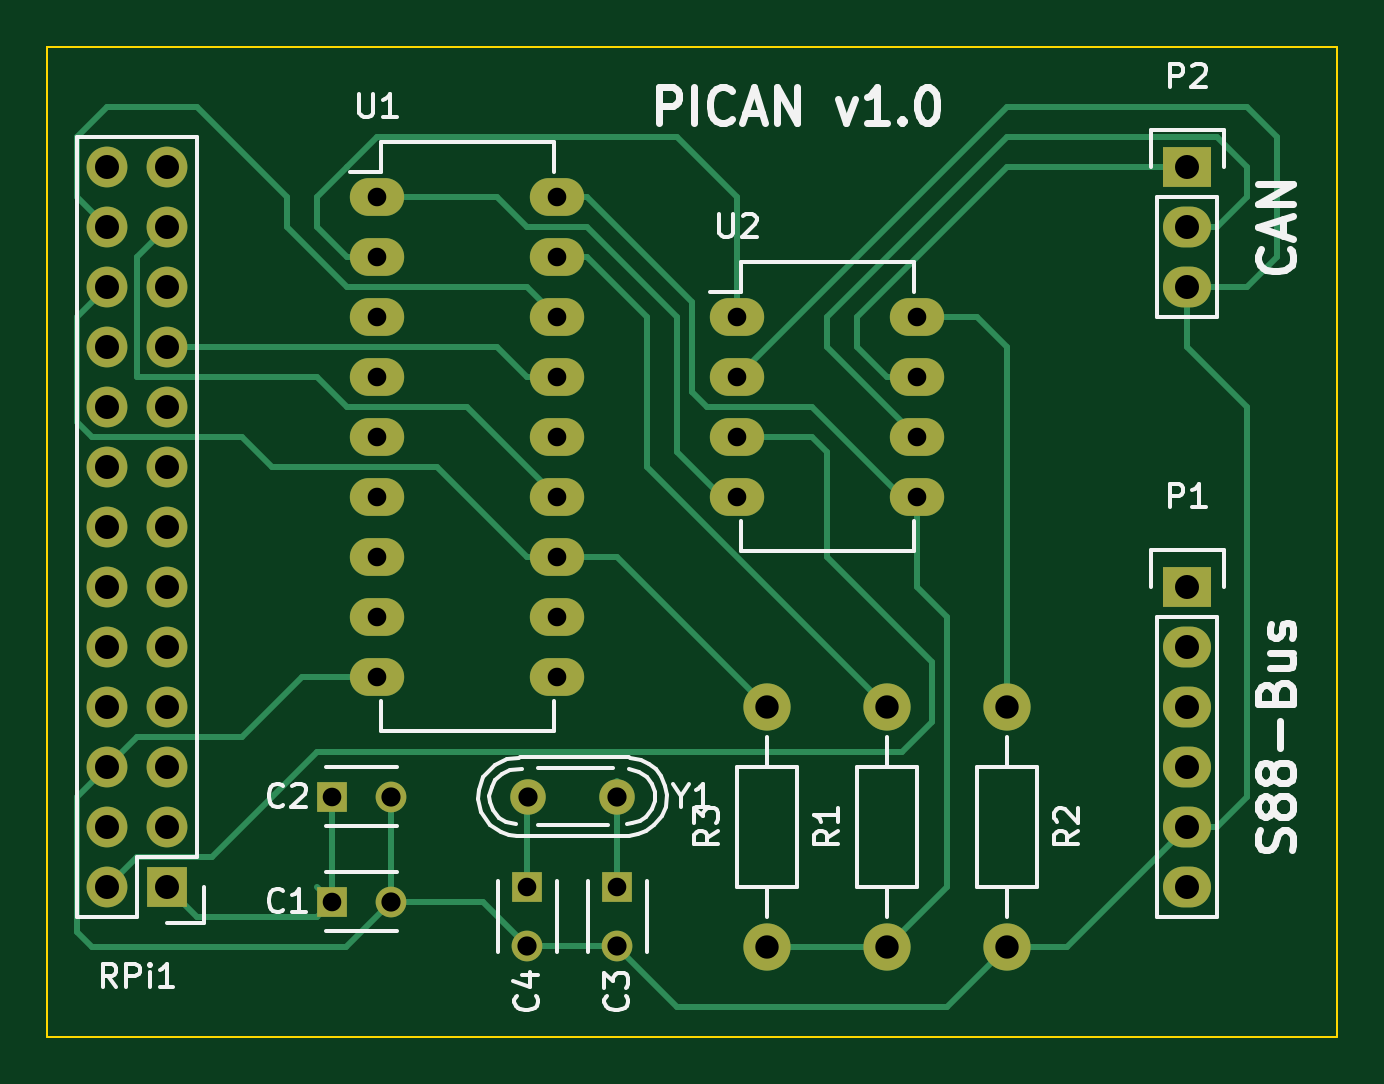
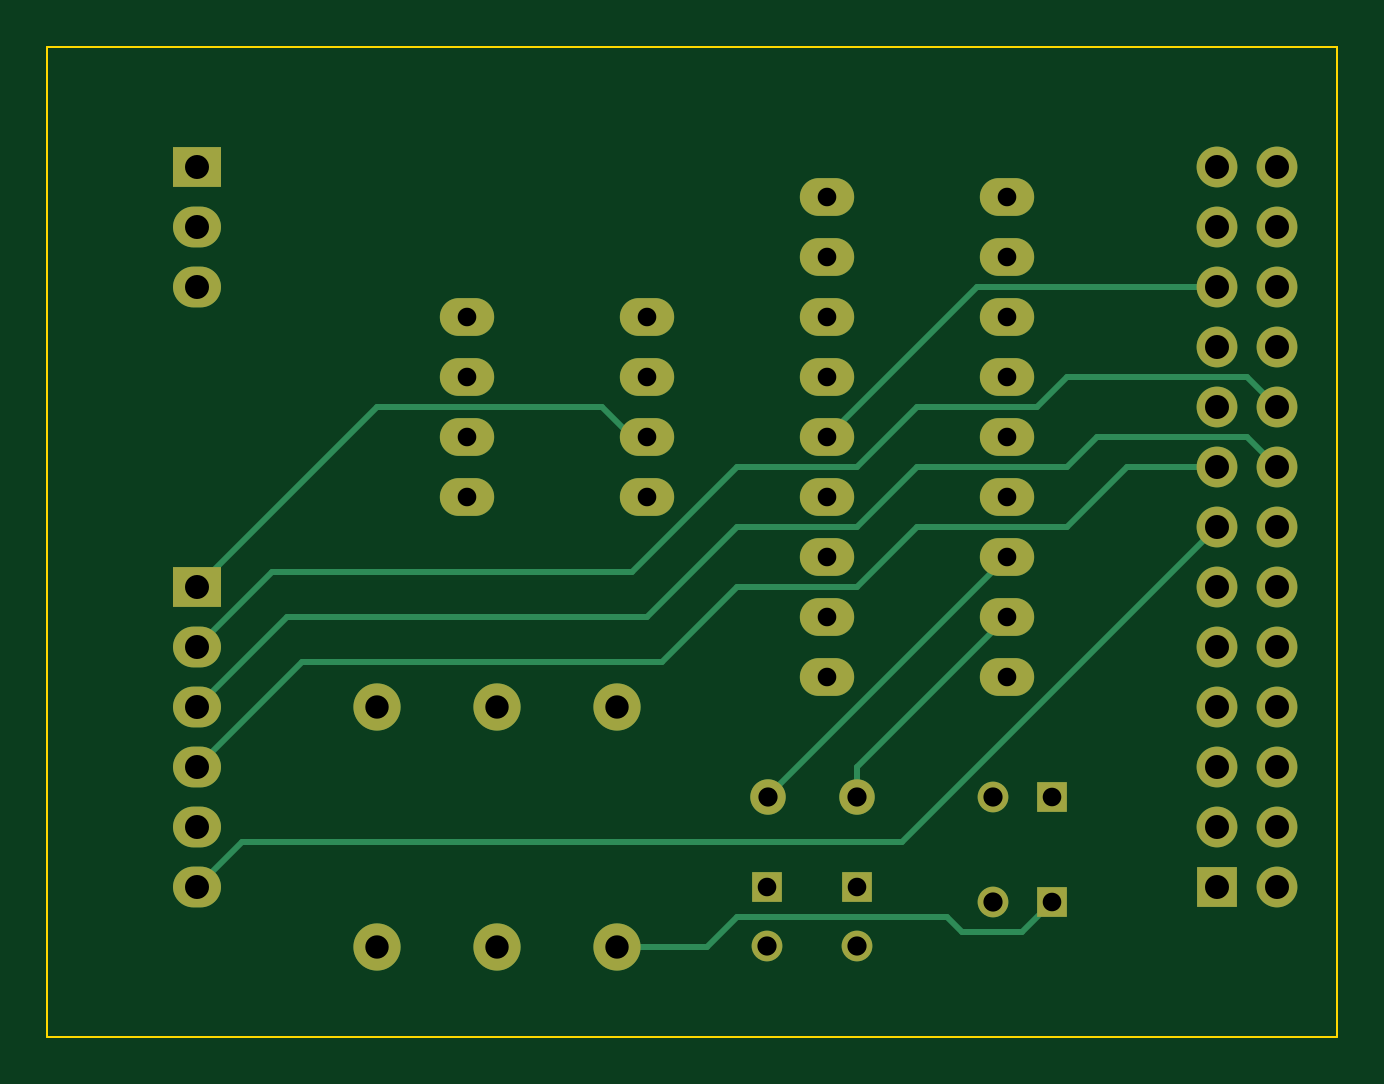
Circuit board: 8 layer files. Board 54.6 x 41.9 mm.
- bottom_copper: rasp2can-B.Cu.gbr (4791 bytes)
- bottom_mask: rasp2can-B.Mask.gbr (2511 bytes)
- bottom_silk: rasp2can-B.SilkS.gbr (267 bytes)
- outline: rasp2can-Edge.Cuts.gbr (571 bytes)
- top_copper: rasp2can-F.Cu.gbr (8995 bytes)
- top_mask: rasp2can-F.Mask.gbr (2511 bytes)
- top_silk: rasp2can-F.SilkS.gbr (19014 bytes)
- drill: rasp2can.drl (1065 bytes)

=== bottom_copper: rasp2can-B.Cu.gbr ===
G04 #@! TF.FileFunction,Copper,L2,Bot,Signal*
%FSLAX46Y46*%
G04 Gerber Fmt 4.6, Leading zero omitted, Abs format (unit mm)*
G04 Created by KiCad (PCBNEW 4.0.1-stable) date 14.01.2016 22:08:46*
%MOMM*%
G01*
G04 APERTURE LIST*
%ADD10C,0.100000*%
%ADD11R,1.300000X1.300000*%
%ADD12C,1.300000*%
%ADD13R,1.727200X1.727200*%
%ADD14O,1.727200X1.727200*%
%ADD15O,2.300000X1.600000*%
%ADD16R,2.032000X1.727200*%
%ADD17O,2.032000X1.727200*%
%ADD18C,1.998980*%
%ADD19C,1.501140*%
%ADD20C,0.250000*%
G04 APERTURE END LIST*
D10*
D11*
X112395000Y-95885000D03*
D12*
X114895000Y-95885000D03*
D13*
X105410000Y-95250000D03*
D14*
X102870000Y-95250000D03*
X105410000Y-92710000D03*
X102870000Y-92710000D03*
X105410000Y-90170000D03*
X102870000Y-90170000D03*
X105410000Y-87630000D03*
X102870000Y-87630000D03*
X105410000Y-85090000D03*
X102870000Y-85090000D03*
X105410000Y-82550000D03*
X102870000Y-82550000D03*
X105410000Y-80010000D03*
X102870000Y-80010000D03*
X105410000Y-77470000D03*
X102870000Y-77470000D03*
X105410000Y-74930000D03*
X102870000Y-74930000D03*
X105410000Y-72390000D03*
X102870000Y-72390000D03*
X105410000Y-69850000D03*
X102870000Y-69850000D03*
X105410000Y-67310000D03*
X102870000Y-67310000D03*
X105410000Y-64770000D03*
X102870000Y-64770000D03*
D15*
X114300000Y-66040000D03*
X114300000Y-68580000D03*
X114300000Y-71120000D03*
X114300000Y-73660000D03*
X114300000Y-76200000D03*
X114300000Y-78740000D03*
X114300000Y-81280000D03*
X114300000Y-83820000D03*
X114300000Y-86360000D03*
X121920000Y-86360000D03*
X121920000Y-83820000D03*
X121920000Y-81280000D03*
X121920000Y-78740000D03*
X121920000Y-76200000D03*
X121920000Y-73660000D03*
X121920000Y-71120000D03*
X121920000Y-68580000D03*
X121920000Y-66040000D03*
D11*
X112395000Y-91440000D03*
D12*
X114895000Y-91440000D03*
D11*
X124460000Y-95250000D03*
D12*
X124460000Y-97750000D03*
D11*
X120650000Y-95250000D03*
D12*
X120650000Y-97750000D03*
D16*
X148590000Y-82550000D03*
D17*
X148590000Y-85090000D03*
X148590000Y-87630000D03*
X148590000Y-90170000D03*
X148590000Y-92710000D03*
X148590000Y-95250000D03*
D16*
X148590000Y-64770000D03*
D17*
X148590000Y-67310000D03*
X148590000Y-69850000D03*
D18*
X135890000Y-97790000D03*
X135890000Y-87630000D03*
X140970000Y-87630000D03*
X140970000Y-97790000D03*
X130810000Y-87630000D03*
X130810000Y-97790000D03*
D15*
X129540000Y-71120000D03*
X129540000Y-73660000D03*
X129540000Y-76200000D03*
X129540000Y-78740000D03*
X137160000Y-78740000D03*
X137160000Y-76200000D03*
X137160000Y-73660000D03*
X137160000Y-71120000D03*
D19*
X124454920Y-91440000D03*
X120655080Y-91440000D03*
D20*
X130810000Y-97790000D02*
X127000000Y-97790000D01*
X113665000Y-97155000D02*
X112395000Y-95885000D01*
X116205000Y-97155000D02*
X113665000Y-97155000D01*
X116840000Y-96520000D02*
X116205000Y-97155000D01*
X125730000Y-96520000D02*
X116840000Y-96520000D01*
X127000000Y-97790000D02*
X125730000Y-96520000D01*
X124454920Y-91440000D02*
X124454920Y-91434920D01*
X124454920Y-91434920D02*
X114300000Y-81280000D01*
X120655080Y-91440000D02*
X120655080Y-90175080D01*
X120655080Y-90175080D02*
X114300000Y-83820000D01*
X129540000Y-76200000D02*
X130175000Y-76200000D01*
X130175000Y-76200000D02*
X131445000Y-74930000D01*
X140970000Y-74930000D02*
X148590000Y-82550000D01*
X131445000Y-74930000D02*
X140970000Y-74930000D01*
X102870000Y-74930000D02*
X104140000Y-73660000D01*
X145415000Y-81915000D02*
X148590000Y-85090000D01*
X130175000Y-81915000D02*
X145415000Y-81915000D01*
X125730000Y-77470000D02*
X130175000Y-81915000D01*
X120650000Y-77470000D02*
X125730000Y-77470000D01*
X118110000Y-74930000D02*
X120650000Y-77470000D01*
X113030000Y-74930000D02*
X118110000Y-74930000D01*
X111760000Y-73660000D02*
X113030000Y-74930000D01*
X104140000Y-73660000D02*
X111760000Y-73660000D01*
X102870000Y-77470000D02*
X104140000Y-76200000D01*
X144780000Y-83820000D02*
X148590000Y-87630000D01*
X129540000Y-83820000D02*
X144780000Y-83820000D01*
X125730000Y-80010000D02*
X129540000Y-83820000D01*
X120650000Y-80010000D02*
X125730000Y-80010000D01*
X118110000Y-77470000D02*
X120650000Y-80010000D01*
X111760000Y-77470000D02*
X118110000Y-77470000D01*
X110490000Y-76200000D02*
X111760000Y-77470000D01*
X104140000Y-76200000D02*
X110490000Y-76200000D01*
X105410000Y-77470000D02*
X109220000Y-77470000D01*
X144145000Y-85725000D02*
X148590000Y-90170000D01*
X128905000Y-85725000D02*
X144145000Y-85725000D01*
X125730000Y-82550000D02*
X128905000Y-85725000D01*
X120650000Y-82550000D02*
X125730000Y-82550000D01*
X118110000Y-80010000D02*
X120650000Y-82550000D01*
X111760000Y-80010000D02*
X118110000Y-80010000D01*
X109220000Y-77470000D02*
X111760000Y-80010000D01*
X105410000Y-80010000D02*
X118745000Y-93345000D01*
X146685000Y-93345000D02*
X148590000Y-95250000D01*
X118745000Y-93345000D02*
X146685000Y-93345000D01*
X105410000Y-69850000D02*
X115570000Y-69850000D01*
X115570000Y-69850000D02*
X121920000Y-76200000D01*
M02*

=== bottom_mask: rasp2can-B.Mask.gbr ===
G04 #@! TF.FileFunction,Soldermask,Bot*
%FSLAX46Y46*%
G04 Gerber Fmt 4.6, Leading zero omitted, Abs format (unit mm)*
G04 Created by KiCad (PCBNEW 4.0.1-stable) date 14.01.2016 22:08:46*
%MOMM*%
G01*
G04 APERTURE LIST*
%ADD10C,0.100000*%
%ADD11R,1.300000X1.300000*%
%ADD12C,1.300000*%
%ADD13R,1.727200X1.727200*%
%ADD14O,1.727200X1.727200*%
%ADD15O,2.300000X1.600000*%
%ADD16R,2.032000X1.727200*%
%ADD17O,2.032000X1.727200*%
%ADD18C,1.998980*%
%ADD19C,1.501140*%
G04 APERTURE END LIST*
D10*
D11*
X112395000Y-95885000D03*
D12*
X114895000Y-95885000D03*
D13*
X105410000Y-95250000D03*
D14*
X102870000Y-95250000D03*
X105410000Y-92710000D03*
X102870000Y-92710000D03*
X105410000Y-90170000D03*
X102870000Y-90170000D03*
X105410000Y-87630000D03*
X102870000Y-87630000D03*
X105410000Y-85090000D03*
X102870000Y-85090000D03*
X105410000Y-82550000D03*
X102870000Y-82550000D03*
X105410000Y-80010000D03*
X102870000Y-80010000D03*
X105410000Y-77470000D03*
X102870000Y-77470000D03*
X105410000Y-74930000D03*
X102870000Y-74930000D03*
X105410000Y-72390000D03*
X102870000Y-72390000D03*
X105410000Y-69850000D03*
X102870000Y-69850000D03*
X105410000Y-67310000D03*
X102870000Y-67310000D03*
X105410000Y-64770000D03*
X102870000Y-64770000D03*
D15*
X114300000Y-66040000D03*
X114300000Y-68580000D03*
X114300000Y-71120000D03*
X114300000Y-73660000D03*
X114300000Y-76200000D03*
X114300000Y-78740000D03*
X114300000Y-81280000D03*
X114300000Y-83820000D03*
X114300000Y-86360000D03*
X121920000Y-86360000D03*
X121920000Y-83820000D03*
X121920000Y-81280000D03*
X121920000Y-78740000D03*
X121920000Y-76200000D03*
X121920000Y-73660000D03*
X121920000Y-71120000D03*
X121920000Y-68580000D03*
X121920000Y-66040000D03*
D11*
X112395000Y-91440000D03*
D12*
X114895000Y-91440000D03*
D11*
X124460000Y-95250000D03*
D12*
X124460000Y-97750000D03*
D11*
X120650000Y-95250000D03*
D12*
X120650000Y-97750000D03*
D16*
X148590000Y-82550000D03*
D17*
X148590000Y-85090000D03*
X148590000Y-87630000D03*
X148590000Y-90170000D03*
X148590000Y-92710000D03*
X148590000Y-95250000D03*
D16*
X148590000Y-64770000D03*
D17*
X148590000Y-67310000D03*
X148590000Y-69850000D03*
D18*
X135890000Y-97790000D03*
X135890000Y-87630000D03*
X140970000Y-87630000D03*
X140970000Y-97790000D03*
X130810000Y-87630000D03*
X130810000Y-97790000D03*
D15*
X129540000Y-71120000D03*
X129540000Y-73660000D03*
X129540000Y-76200000D03*
X129540000Y-78740000D03*
X137160000Y-78740000D03*
X137160000Y-76200000D03*
X137160000Y-73660000D03*
X137160000Y-71120000D03*
D19*
X124454920Y-91440000D03*
X120655080Y-91440000D03*
M02*

=== bottom_silk: rasp2can-B.SilkS.gbr ===
G04 #@! TF.FileFunction,Legend,Bot*
%FSLAX46Y46*%
G04 Gerber Fmt 4.6, Leading zero omitted, Abs format (unit mm)*
G04 Created by KiCad (PCBNEW 4.0.1-stable) date 14.01.2016 22:08:46*
%MOMM*%
G01*
G04 APERTURE LIST*
%ADD10C,0.100000*%
G04 APERTURE END LIST*
D10*
M02*

=== outline: rasp2can-Edge.Cuts.gbr ===
G04 #@! TF.FileFunction,Profile,NP*
%FSLAX46Y46*%
G04 Gerber Fmt 4.6, Leading zero omitted, Abs format (unit mm)*
G04 Created by KiCad (PCBNEW 4.0.1-stable) date 14.01.2016 22:08:46*
%MOMM*%
G01*
G04 APERTURE LIST*
%ADD10C,0.100000*%
G04 APERTURE END LIST*
D10*
X100330000Y-101600000D02*
X154940000Y-101600000D01*
X100330000Y-60960000D02*
X100330000Y-101600000D01*
X154940000Y-59690000D02*
X100330000Y-59690000D01*
X100330000Y-60960000D02*
X100330000Y-59690000D01*
X100330000Y-59690000D02*
X100330000Y-60325000D01*
X154940000Y-101600000D02*
X154940000Y-59690000D01*
M02*

=== top_copper: rasp2can-F.Cu.gbr (8995 bytes, source omitted) ===
=== top_mask: rasp2can-F.Mask.gbr ===
G04 #@! TF.FileFunction,Soldermask,Top*
%FSLAX46Y46*%
G04 Gerber Fmt 4.6, Leading zero omitted, Abs format (unit mm)*
G04 Created by KiCad (PCBNEW 4.0.1-stable) date 14.01.2016 22:08:46*
%MOMM*%
G01*
G04 APERTURE LIST*
%ADD10C,0.100000*%
%ADD11R,1.300000X1.300000*%
%ADD12C,1.300000*%
%ADD13R,1.727200X1.727200*%
%ADD14O,1.727200X1.727200*%
%ADD15O,2.300000X1.600000*%
%ADD16R,2.032000X1.727200*%
%ADD17O,2.032000X1.727200*%
%ADD18C,1.998980*%
%ADD19C,1.501140*%
G04 APERTURE END LIST*
D10*
D11*
X112395000Y-95885000D03*
D12*
X114895000Y-95885000D03*
D13*
X105410000Y-95250000D03*
D14*
X102870000Y-95250000D03*
X105410000Y-92710000D03*
X102870000Y-92710000D03*
X105410000Y-90170000D03*
X102870000Y-90170000D03*
X105410000Y-87630000D03*
X102870000Y-87630000D03*
X105410000Y-85090000D03*
X102870000Y-85090000D03*
X105410000Y-82550000D03*
X102870000Y-82550000D03*
X105410000Y-80010000D03*
X102870000Y-80010000D03*
X105410000Y-77470000D03*
X102870000Y-77470000D03*
X105410000Y-74930000D03*
X102870000Y-74930000D03*
X105410000Y-72390000D03*
X102870000Y-72390000D03*
X105410000Y-69850000D03*
X102870000Y-69850000D03*
X105410000Y-67310000D03*
X102870000Y-67310000D03*
X105410000Y-64770000D03*
X102870000Y-64770000D03*
D15*
X114300000Y-66040000D03*
X114300000Y-68580000D03*
X114300000Y-71120000D03*
X114300000Y-73660000D03*
X114300000Y-76200000D03*
X114300000Y-78740000D03*
X114300000Y-81280000D03*
X114300000Y-83820000D03*
X114300000Y-86360000D03*
X121920000Y-86360000D03*
X121920000Y-83820000D03*
X121920000Y-81280000D03*
X121920000Y-78740000D03*
X121920000Y-76200000D03*
X121920000Y-73660000D03*
X121920000Y-71120000D03*
X121920000Y-68580000D03*
X121920000Y-66040000D03*
D11*
X112395000Y-91440000D03*
D12*
X114895000Y-91440000D03*
D11*
X124460000Y-95250000D03*
D12*
X124460000Y-97750000D03*
D11*
X120650000Y-95250000D03*
D12*
X120650000Y-97750000D03*
D16*
X148590000Y-82550000D03*
D17*
X148590000Y-85090000D03*
X148590000Y-87630000D03*
X148590000Y-90170000D03*
X148590000Y-92710000D03*
X148590000Y-95250000D03*
D16*
X148590000Y-64770000D03*
D17*
X148590000Y-67310000D03*
X148590000Y-69850000D03*
D18*
X135890000Y-97790000D03*
X135890000Y-87630000D03*
X140970000Y-87630000D03*
X140970000Y-97790000D03*
X130810000Y-87630000D03*
X130810000Y-97790000D03*
D15*
X129540000Y-71120000D03*
X129540000Y-73660000D03*
X129540000Y-76200000D03*
X129540000Y-78740000D03*
X137160000Y-78740000D03*
X137160000Y-76200000D03*
X137160000Y-73660000D03*
X137160000Y-71120000D03*
D19*
X124454920Y-91440000D03*
X120655080Y-91440000D03*
M02*

=== top_silk: rasp2can-F.SilkS.gbr (19014 bytes, source omitted) ===
=== drill: rasp2can.drl ===
M48
;DRILL file {KiCad 4.0.1-stable} date 14.01.2016 22:08:55
;FORMAT={-:-/ absolute / inch / decimal}
FMAT,2
INCH,TZ
T1C0.031
T2C0.032
T3C0.039
T4C0.040
%
G90
G05
M72
T1
X4.425Y-3.6
X4.425Y-3.775
X4.5Y-2.6
X4.5Y-2.7
X4.5Y-2.8
X4.5Y-2.9
X4.5Y-3.
X4.5Y-3.1
X4.5Y-3.2
X4.5Y-3.3
X4.5Y-3.4
X4.75Y-3.75
X4.8Y-2.6
X4.8Y-2.7
X4.8Y-2.8
X4.8Y-2.9
X4.8Y-3.
X4.8Y-3.1
X4.8Y-3.2
X4.8Y-3.3
X4.8Y-3.4
X4.9Y-3.75
X5.1Y-2.8
X5.1Y-2.9
X5.1Y-3.
X5.1Y-3.1
X5.4Y-2.8
X5.4Y-2.9
X5.4Y-3.
X5.4Y-3.1
T2
X4.5234Y-3.6
X4.5234Y-3.775
X4.75Y-3.8484
X4.7502Y-3.6
X4.8998Y-3.6
X4.9Y-3.8484
T3
X5.15Y-3.45
X5.15Y-3.85
X5.35Y-3.45
X5.35Y-3.85
X5.55Y-3.45
X5.55Y-3.85
T4
X4.05Y-2.55
X4.05Y-2.65
X4.05Y-2.75
X4.05Y-2.85
X4.05Y-2.95
X4.05Y-3.05
X4.05Y-3.15
X4.05Y-3.25
X4.05Y-3.35
X4.05Y-3.45
X4.05Y-3.55
X4.05Y-3.65
X4.05Y-3.75
X4.15Y-2.55
X4.15Y-2.65
X4.15Y-2.75
X4.15Y-2.85
X4.15Y-2.95
X4.15Y-3.05
X4.15Y-3.15
X4.15Y-3.25
X4.15Y-3.35
X4.15Y-3.45
X4.15Y-3.55
X4.15Y-3.65
X4.15Y-3.75
X5.85Y-2.55
X5.85Y-2.65
X5.85Y-2.75
X5.85Y-3.25
X5.85Y-3.35
X5.85Y-3.45
X5.85Y-3.55
X5.85Y-3.65
X5.85Y-3.75
T0
M30
